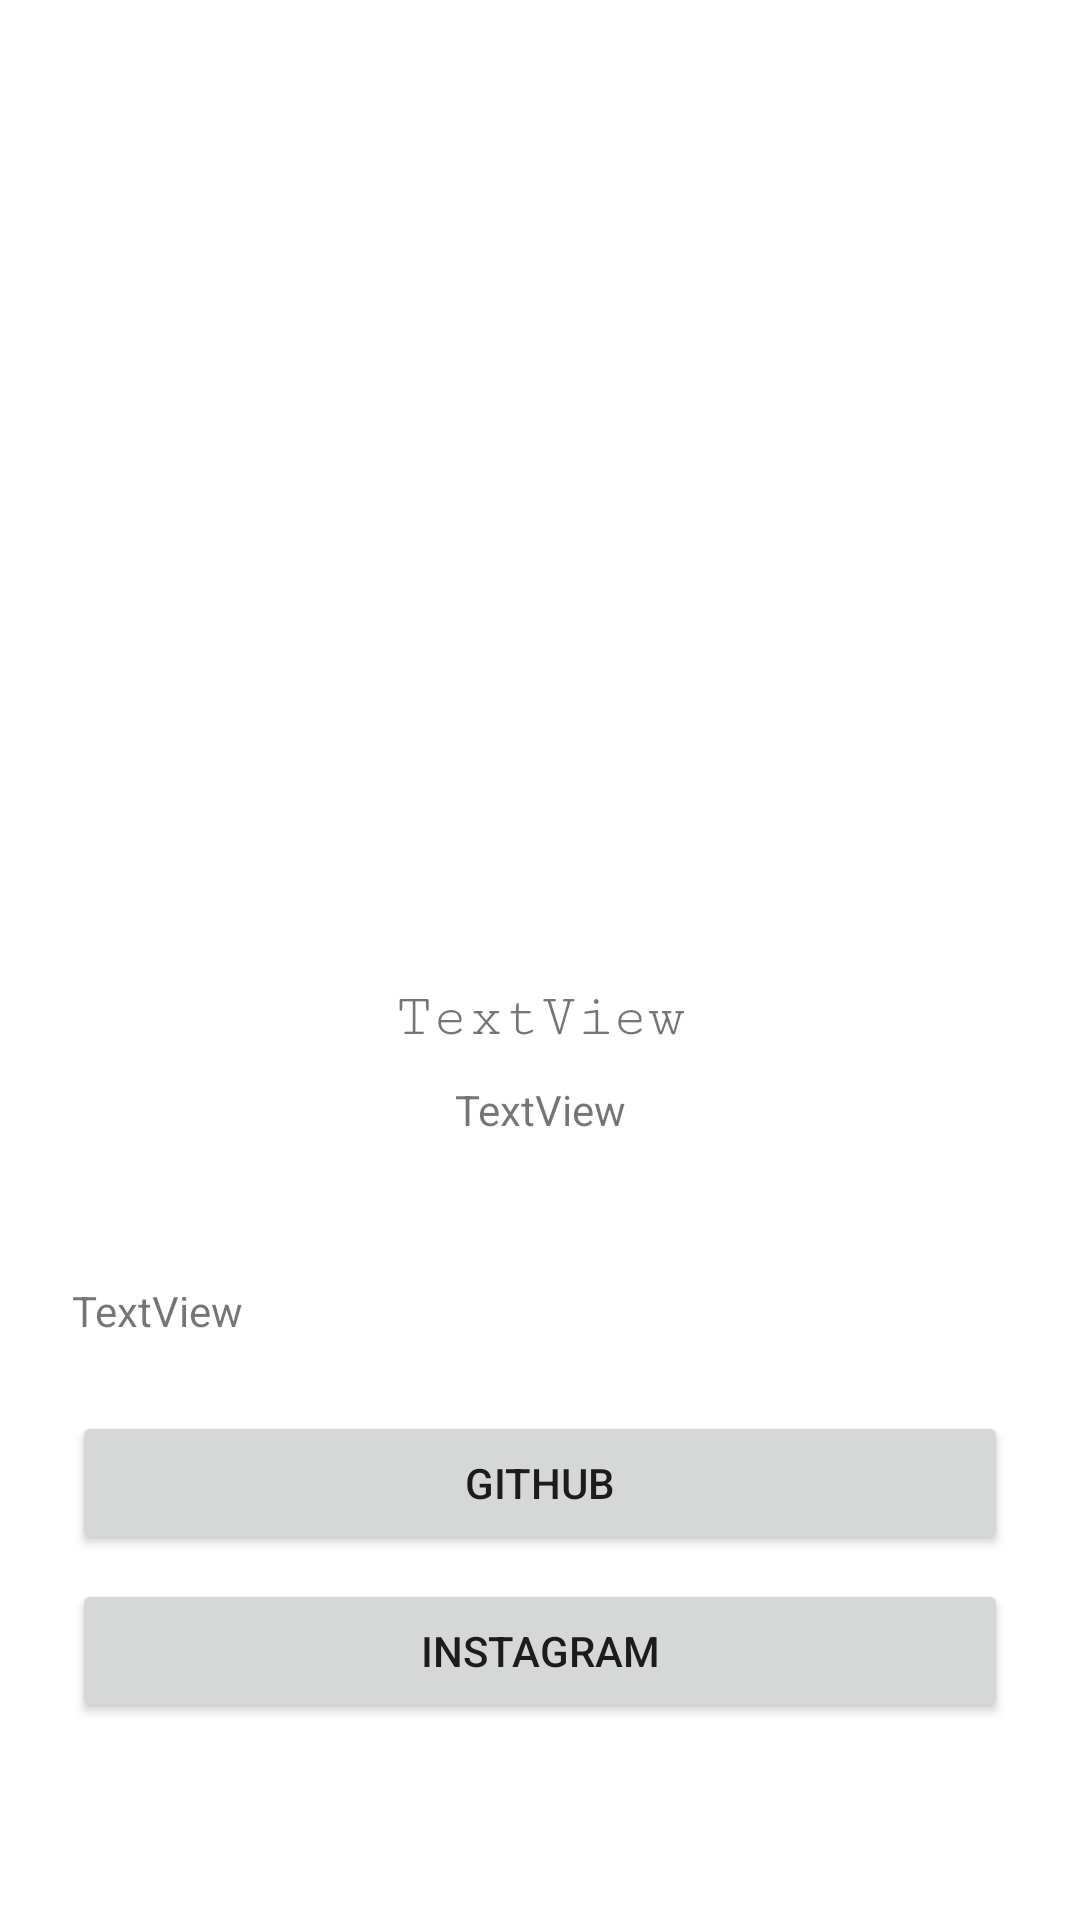

Here is an Android app screen rendered from its layout file. Give the layout XML and the strings, colors and styles it references.
<!-- AndroidManifest.xml: application theme Theme.Firstapp -->
<!-- res/layout/activity_about.xml -->
<?xml version="1.0" encoding="utf-8"?>
<androidx.constraintlayout.widget.ConstraintLayout xmlns:android="http://schemas.android.com/apk/res/android"
    xmlns:app="http://schemas.android.com/apk/res-auto"
    xmlns:tools="http://schemas.android.com/tools"
    android:layout_width="match_parent"
    android:layout_height="match_parent"
    tools:context=".AboutActivity">

    <ImageView
        android:id="@+id/iv_about_image"
        android:layout_width="200dp"
        android:layout_height="200dp"
        android:layout_marginTop="96dp"
        app:layout_constraintEnd_toEndOf="parent"
        app:layout_constraintStart_toStartOf="parent"
        app:layout_constraintTop_toTopOf="parent"
        tools:srcCompat="@tools:sample/avatars" />

    <TextView
        android:id="@+id/tv_about_nama"
        android:layout_width="wrap_content"
        android:layout_height="wrap_content"
        android:layout_marginTop="32dp"
        android:fontFamily="serif-monospace"
        android:text="TextView"
        android:textSize="20sp"
        app:layout_constraintEnd_toEndOf="@+id/iv_about_image"
        app:layout_constraintStart_toStartOf="@+id/iv_about_image"
        app:layout_constraintTop_toBottomOf="@+id/iv_about_image" />

    <TextView
        android:id="@+id/tv_about_ket"
        android:layout_width="wrap_content"
        android:layout_height="wrap_content"
        android:layout_marginTop="10dp"
        android:text="TextView"
        app:layout_constraintEnd_toEndOf="@+id/tv_about_nama"
        app:layout_constraintStart_toStartOf="@+id/tv_about_nama"
        app:layout_constraintTop_toBottomOf="@+id/tv_about_nama" />

    <TextView
        android:id="@+id/tv_about_desc"
        android:layout_width="0dp"
        android:layout_height="wrap_content"
        android:layout_marginStart="24dp"
        android:layout_marginTop="48dp"
        android:layout_marginEnd="24dp"
        android:text="TextView"
        app:layout_constraintEnd_toEndOf="parent"
        app:layout_constraintStart_toStartOf="parent"
        app:layout_constraintTop_toBottomOf="@+id/tv_about_ket" />

    <Button
        android:id="@+id/github"
        android:layout_width="match_parent"
        android:layout_height="wrap_content"
        android:layout_marginStart="24dp"
        android:layout_marginEnd="24dp"
        android:layout_marginTop="24dp"
        android:text="Github"
        app:layout_constraintEnd_toEndOf="parent"
        app:layout_constraintStart_toStartOf="parent"
        app:layout_constraintTop_toBottomOf="@+id/tv_about_desc" />

    <Button
        android:id="@+id/instagram"
        android:layout_width="match_parent"
        android:layout_height="wrap_content"
        android:layout_marginStart="24dp"
        android:layout_marginEnd="24dp"
        android:layout_marginTop="8dp"
        android:text="Instagram"
        app:layout_constraintEnd_toEndOf="parent"
        app:layout_constraintStart_toStartOf="parent"
        app:layout_constraintTop_toBottomOf="@+id/github" />


</androidx.constraintlayout.widget.ConstraintLayout>
<!-- resources referenced by this layout -->
<resources>
  <style name="Theme.Firstapp" parent="Theme.MaterialComponents.DayNight.DarkActionBar">
          
          <item name="colorPrimary">@color/purple_500</item>
          <item name="colorPrimaryVariant">@color/purple_700</item>
          <item name="colorOnPrimary">@color/white</item>
          
          <item name="colorSecondary">@color/teal_200</item>
          <item name="colorSecondaryVariant">@color/teal_700</item>
          <item name="colorOnSecondary">@color/black</item>
          
          <item name="android:statusBarColor" tools:targetApi="l">?attr/colorPrimaryVariant</item>
          
      </style>
  <color name="purple_500">#FF6200EE</color>
  <color name="purple_700">#FF3700B3</color>
  <color name="white">#FFFFFFFF</color>
  <color name="teal_200">#FF03DAC5</color>
  <color name="teal_700">#FF018786</color>
  <color name="black">#FF000000</color>
</resources>
